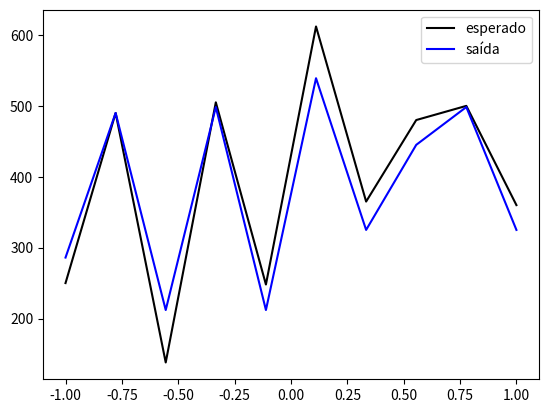

The script that saved this image:
#date: 2021-10-19T16:53:15Z
#url: https://api.github.com/gists/c2eb1e115bd03ec7a268dbb156b3e1fc
# [redacted]

import math
import matplotlib.pyplot as plt
import numpy as np

class KNNRegressao:

	def __init__(self, x, y, K=3):
		self.n_amostras = len(x)
		self.n_attrs = len(x[0])
		self.x, self.y, self.K = x, y, K

	def predict(self, amostra):
		d = {} # distâncias
		for i in range(self.n_amostras):
			soma = 0
			for j in range(self.n_attrs): 
				soma += math.pow(amostra[j] - self.x[i][j], 2)
			d[i] = math.sqrt(soma)
		k_vizinhos = sorted(d, key=d.get)[:self.K]
		soma = sum([self.y[indice] for indice in k_vizinhos])
		return soma / self.K # retorna a média
		

if __name__ == "__main__":
	entradas = [[2, 50], [4, 90], [1, 38], [5, 105], [2, 48],
				[6, 120], [3, 65], [4, 80], [5, 100], [3, 60]]
	saidas = [250, 490, 138, 505, 248, 612, 365, 480, 500, 360]
	knn = KNNRegressao(entradas, saidas, 3)
	resultado = []
	for entrada in entradas:
		resultado.append(knn.predict(entrada))
	plt.plot(np.linspace(-1, 1, 10), saidas, label='esperado', color='black', linewidth=1.5)
	plt.plot(np.linspace(-1, 1, 10), resultado, label='saída', color='blue', linewidth=1.5)
	plt.legend()
	plt.show()